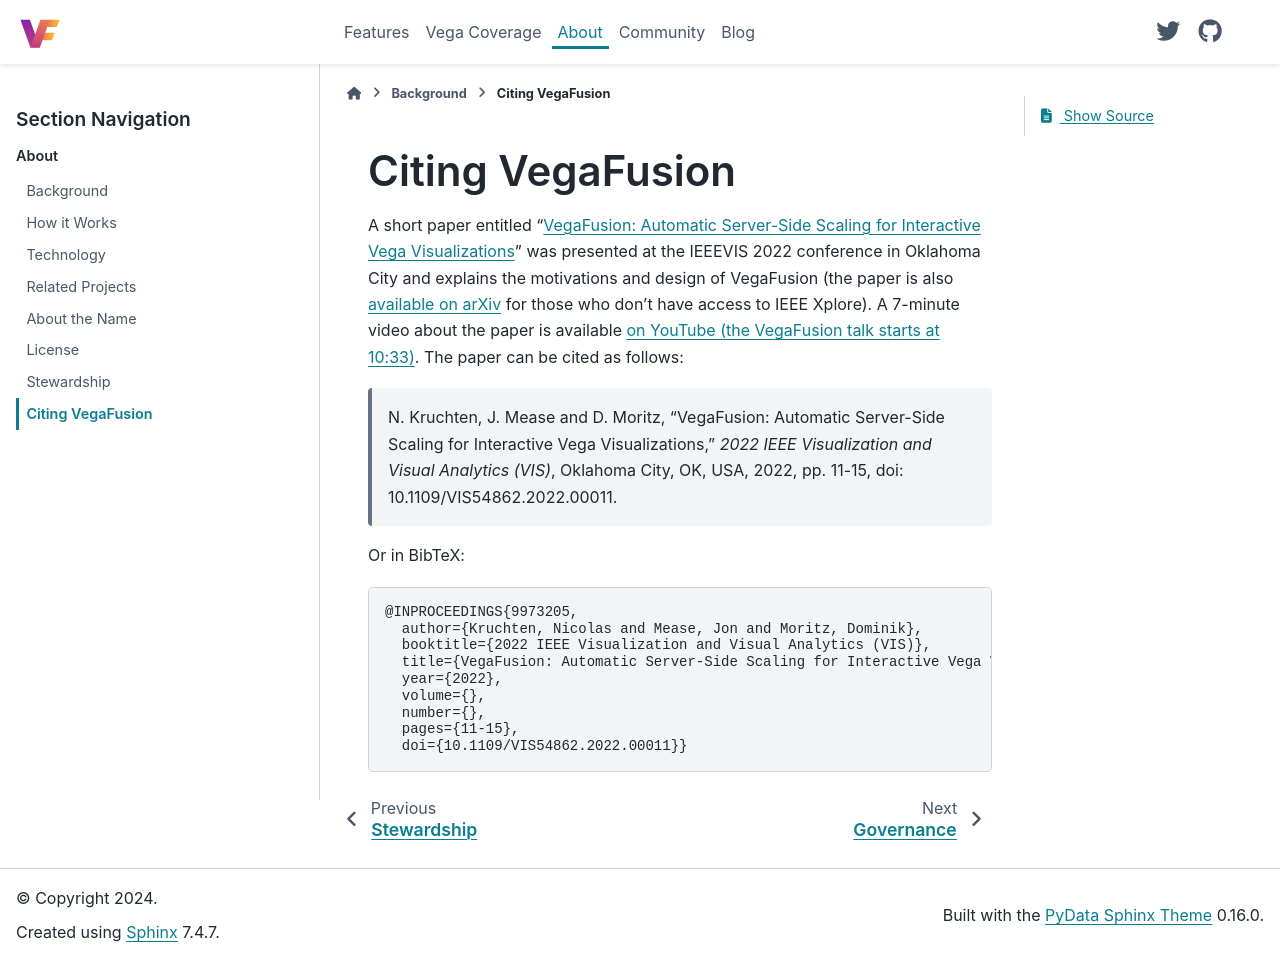

repository: vegafusion/vegafusion.github.io · page: about/citation.html · generator: sphinx

# Citing VegaFusion
A short paper entitled "[VegaFusion: Automatic Server-Side Scaling for Interactive Vega Visualizations](https://doi.org/10.1109/VIS54862.2022.00011)" was presented at the IEEEVIS 2022 conference in Oklahoma City and explains the motivations and design of VegaFusion (the paper is also [available on arXiv](https://arxiv.org/abs/2208.06631) for those who don't have access to IEEE Xplore). A 7-minute video about the paper is available [on YouTube (the VegaFusion talk starts at 10:33)](https://www.youtube.com/watch?v=ZA6BCilYXvM&t=636s).
The paper can be cited as follows:
> N. Kruchten, J. Mease and D. Moritz, "VegaFusion: Automatic Server-Side Scaling for Interactive Vega Visualizations," _2022 IEEE Visualization and Visual Analytics (VIS)_, Oklahoma City, OK, USA, 2022, pp. 11-15, doi: 10.1109/VIS54862.2022.00011.

Or in BibTeX:
```bibtex
@INPROCEEDINGS{9973205,
  author={Kruchten, Nicolas and Mease, Jon and Moritz, Dominik},
  booktitle={2022 IEEE Visualization and Visual Analytics (VIS)},
  title={VegaFusion: Automatic Server-Side Scaling for Interactive Vega Visualizations},
  year={2022},
  volume={},
  number={},
  pages={11-15},
  doi={10.1109/VIS54862.2022.00011}}
```
